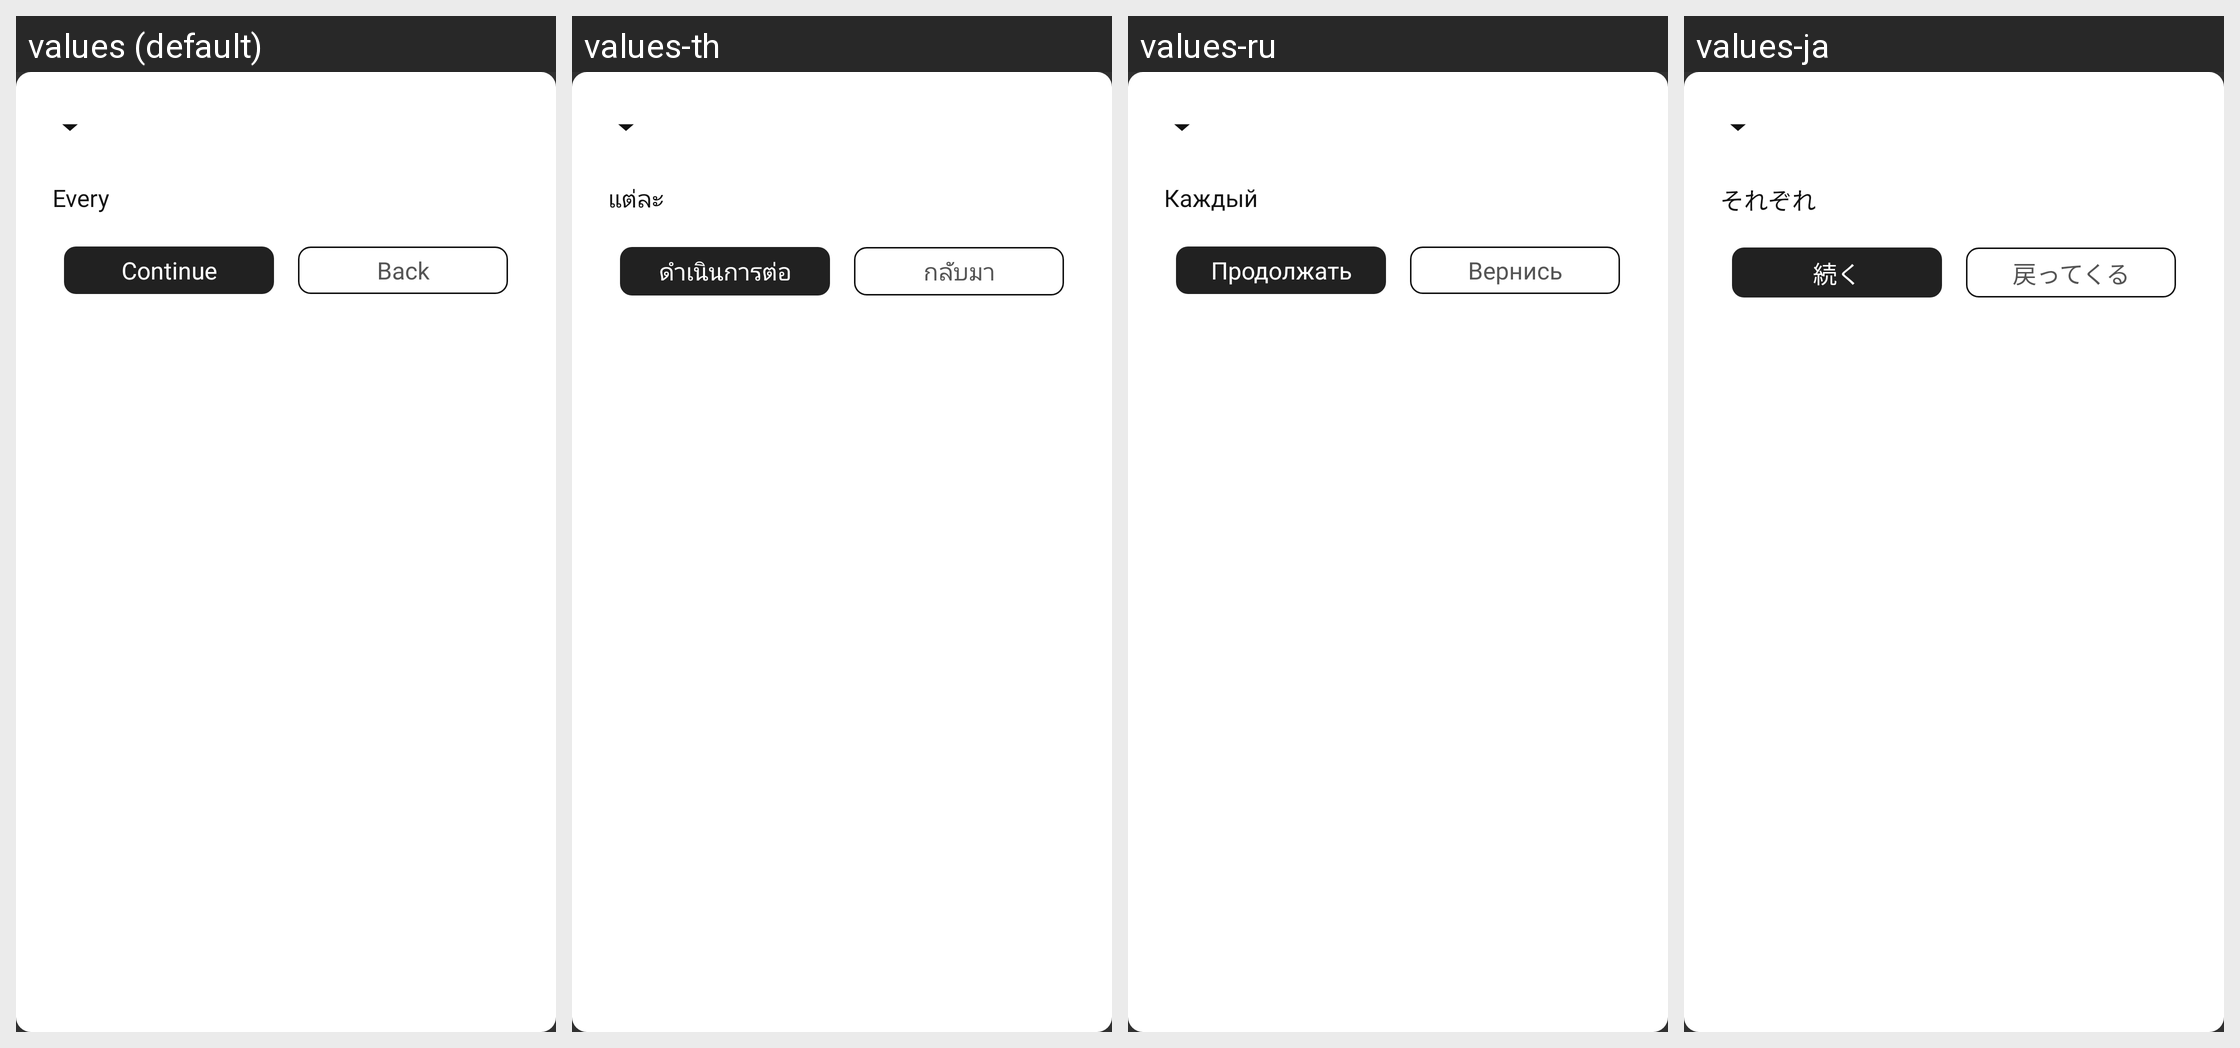

The Android screen above is rendered under several locales of the same app. Produce the string resources it draws, with the default and per-locale values.
Android screen res/layout/layout_dialog_repeat_daily.xml rendered under 4 locales, left to right: values (default), values-th, values-ru, values-ja. Device: Nexus 5 (rendered at 1080×1920; each locale shown at half size, 540×960, under a caption strip naming it); theme Theme.AppCompat.
Other locales in the repository, not shown: values-de, values-es, values-fr, values-in, values-ko, values-pt, values-tr.
Strings drawn on this screen, with the default value and each locale's value (text and hints the layout hard-codes, and strings that could not be matched under every locale, appear in the picture but are not listed):

every
  values: Every
  values-th: แต่ละ
  values-ru: Каждый
  values-ja: それぞれ

continueLabel
  values: Continue
  values-th: ดำเนินการต่อ
  values-ru: Продолжать
  values-ja: 続く

backLabel
  values: Back
  values-th: กลับมา
  values-ru: Вернись
  values-ja: 戻ってくる
